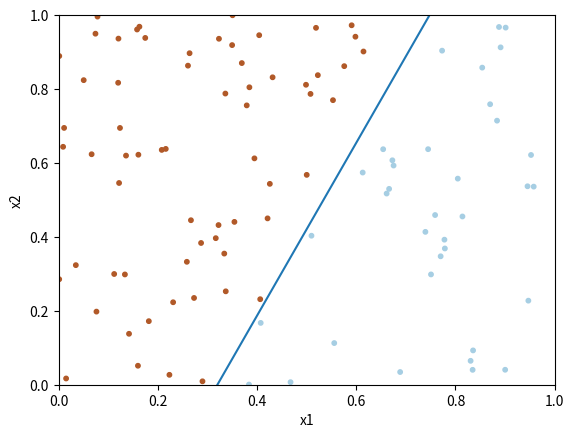

Write the Python code that produced this figure.
import sys
import numpy as np
import matplotlib.pyplot as plt

### Data
X = np.random.rand(100, 2) # 100 x 2
Y = np.ones((100,1))       # 100 x 1

Y[X[:, 1] <= (3*X[:, 0] - 1)] = -1 # x2 > 3*x1 + 1 -> 1 else -1

assert X.shape == (100,2)
assert Y.shape == (100,1)

'''
### Given Data Visualization
plt.scatter(X[:,0], X[:,1], c = Y, s = 10, cmap = plt.cm.Paired)
plt.xlabel('X1')
plt.xlabel('X2')
plt.show()
'''

### Define perceptron
def perceptron(X, Y):
    X_ones = np.concatenate((np.ones((len(X), 1)), X), axis=1) # 100 x 3
    W = np.zeros(X_ones.shape[1])

    epochs = 100
    for ep in range(epochs):
        Mat_result = np.matmul(X_ones, W)

        for index, value in enumerate(Mat_result):
            if (value * Y[index]) <= 0:
                W = W + (X_ones[index] * Y[index])
    return W # Return trained weights

Weight = perceptron(X, Y)
print("Weight", Weight)
assert Weight.shape[0] == 3

plt.scatter(X[:, 0], X[:, 1], c=Y, s=10, cmap=plt.cm.Paired)
plt.plot([0,1],[-Weight[0]/Weight[2], -Weight[0]/Weight[2]-Weight[1]/Weight[2]]) # [Xmin, Xmax] , [Ymin, Ymax]
plt.xlim((0,1))
plt.ylim((0,1))
plt.xlabel('x1')
plt.ylabel('x2')
plt.show()




